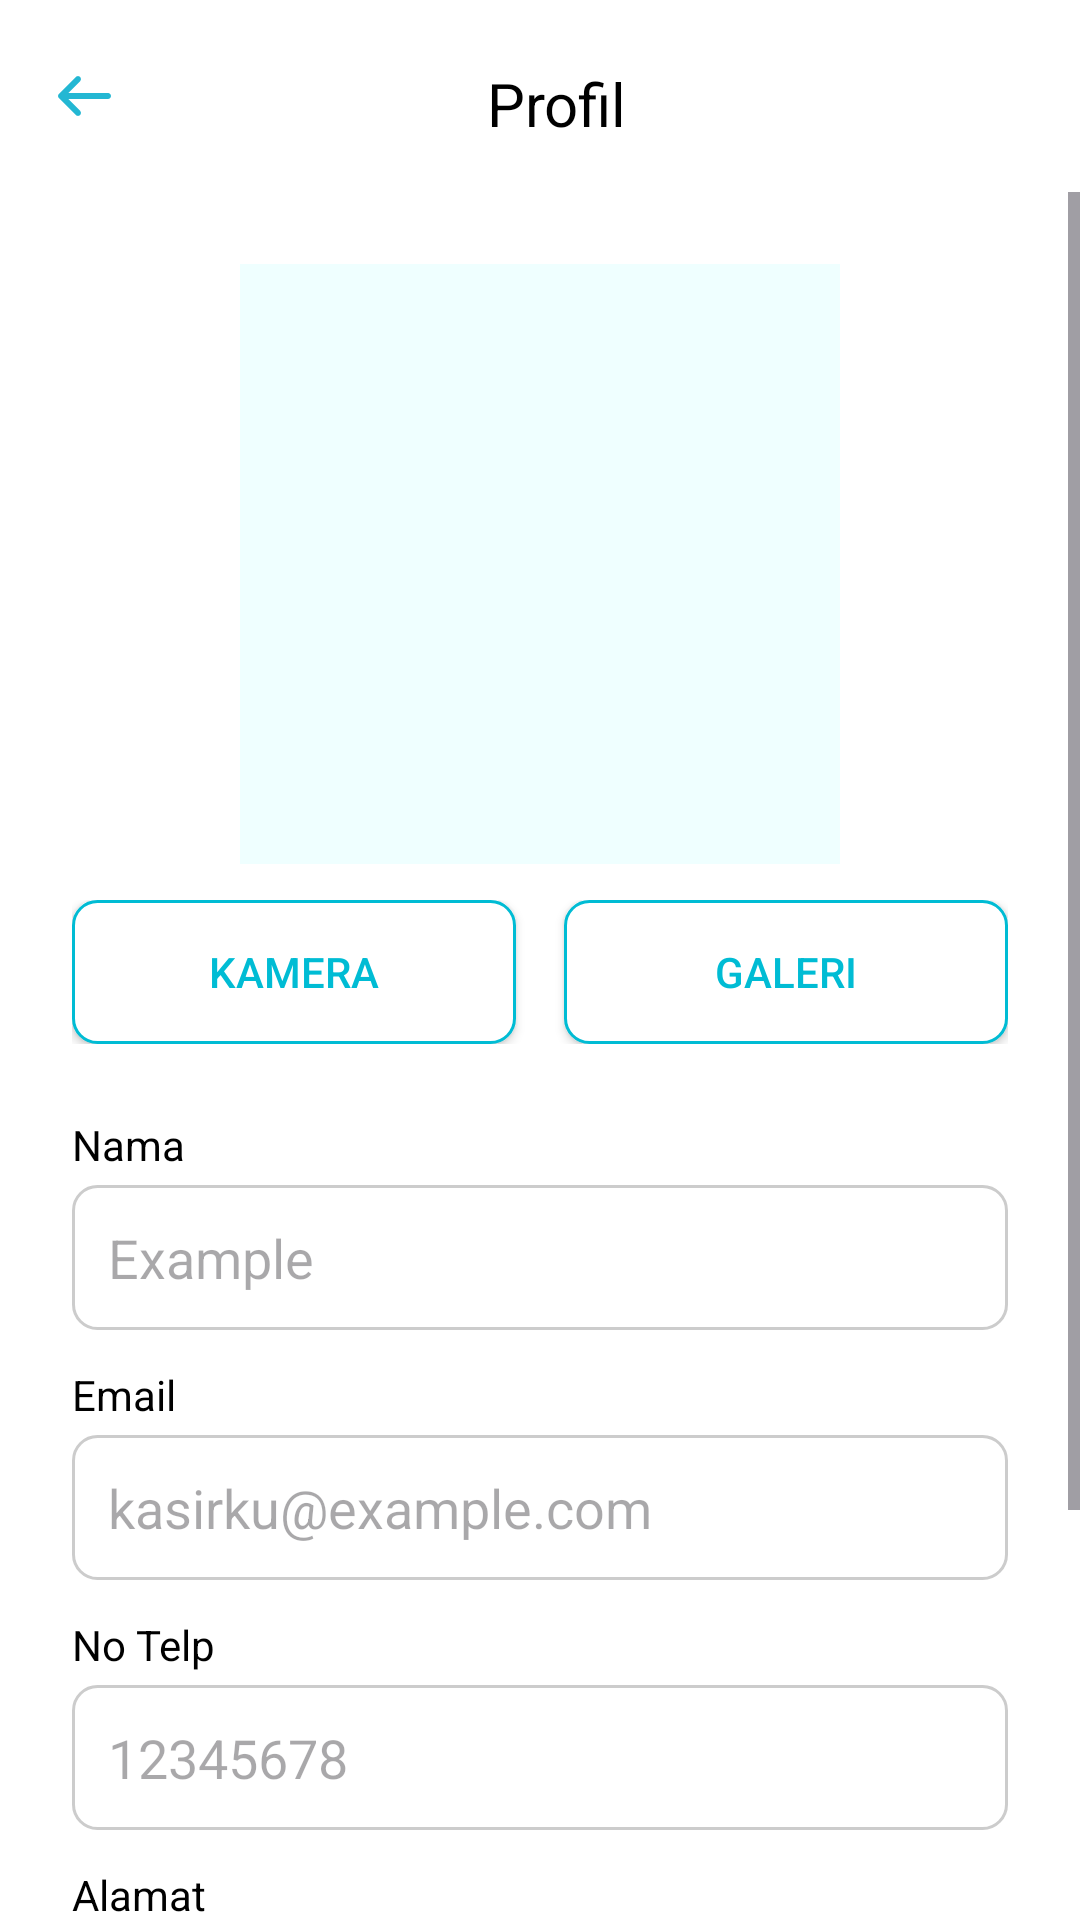

Produce the Android XML layout that renders to this screen, including the resource entries it uses.
<!-- AndroidManifest.xml: application theme Theme.KasirKu -->
<!-- res/layout/activity_profil.xml -->
<LinearLayout xmlns:android="http://schemas.android.com/apk/res/android"
    xmlns:app="http://schemas.android.com/apk/res-auto"
    android:id="@+id/main"
    android:layout_width="match_parent"
    android:layout_height="match_parent"
    android:orientation="vertical"
    android:background="#FFFFFF">

    
    <androidx.appcompat.widget.Toolbar
        android:id="@+id/toolbar"
        android:layout_width="match_parent"
        android:layout_height="?attr/actionBarSize"
        android:background="#FFFFFF"
        android:elevation="4dp"
        app:navigationIcon="@drawable/vector">

        <androidx.constraintlayout.widget.ConstraintLayout
            android:layout_width="match_parent"
            android:layout_height="match_parent">

            <TextView
                android:id="@+id/toolbar_title"
                android:layout_width="wrap_content"
                android:layout_height="wrap_content"
                android:text="Profil"
                android:textColor="#000"
                android:textSize="20sp"
                app:layout_constraintBottom_toBottomOf="parent"
                app:layout_constraintEnd_toEndOf="parent"
                app:layout_constraintHorizontal_bias="0.413"
                app:layout_constraintStart_toStartOf="parent"
                app:layout_constraintTop_toTopOf="parent"
                app:layout_constraintVertical_bias="0.567" />
        </androidx.constraintlayout.widget.ConstraintLayout>
    </androidx.appcompat.widget.Toolbar>

    
    <ScrollView
        android:layout_width="match_parent"
        android:layout_height="match_parent"
        android:fillViewport="true">

        <LinearLayout
            android:layout_width="match_parent"
            android:layout_height="wrap_content"
            android:orientation="vertical"
            android:padding="24dp"
            android:gravity="center_horizontal">

            
            <ImageView
                android:id="@+id/imagePreview"
                android:layout_width="200dp"
                android:layout_height="200dp"
                android:layout_marginBottom="12dp"
                android:background="#EFFFFF"
                android:contentDescription="Gambar"
                android:scaleType="centerCrop"
                android:layout_gravity="center"
                android:padding="16dp" />

            
            <LinearLayout
                android:layout_width="match_parent"
                android:layout_height="wrap_content"
                android:orientation="horizontal"
                android:gravity="center"
                android:layout_marginBottom="24dp">

                <androidx.appcompat.widget.AppCompatButton
                    android:id="@+id/btnCamera"
                    android:layout_width="0dp"
                    android:layout_weight="1"
                    android:layout_height="48dp"
                    android:text="Kamera"
                    android:textColor="#00BCD4"
                    android:background="@drawable/btn_border"
                    android:layout_marginEnd="8dp"/>

                <androidx.appcompat.widget.AppCompatButton
                    android:id="@+id/btnGallery"
                    android:layout_width="0dp"
                    android:layout_weight="1"
                    android:layout_height="48dp"
                    android:text="Galeri"
                    android:textColor="#00BCD4"
                    android:background="@drawable/btn_border"
                    android:layout_marginStart="8dp"/>
            </LinearLayout>

            
            <TextView android:text="Nama" style="@style/LabelField"/>
            <EditText
                android:id="@+id/etNama"
                style="@style/InputField"
                android:hint="Example" />

            <TextView android:text="Email" style="@style/LabelField"/>
            <EditText
                android:id="@+id/etEmail"
                style="@style/InputField"
                android:hint="kasirku@example.com" />

            <TextView android:text="No Telp" style="@style/LabelField"/>
            <EditText
                android:id="@+id/etTelp"
                style="@style/InputField"
                android:hint="12345678" />

            <TextView android:text="Alamat" style="@style/LabelField"/>
            <EditText
                android:id="@+id/etAlamat"
                style="@style/InputField"
                android:hint="Jalan Contoh No. 123"
                android:inputType="textMultiLine"
                android:minLines="3"
                android:maxLines="5"/>


            
            <androidx.appcompat.widget.AppCompatButton
                android:id="@+id/btnSimpan"
                android:layout_width="match_parent"
                android:layout_height="wrap_content"
                android:text="Simpan"
                android:background="@drawable/btn_color"
                android:textColor="#FFFFFF"
                android:textStyle="bold"
                android:padding="14dp"/>
        </LinearLayout>
    </ScrollView>
</LinearLayout>
<!-- resources referenced by this layout -->
<resources>
  <!-- drawable btn_border (drawable) -->
  <?xml version="1.0" encoding="utf-8"?>
  <selector xmlns:android="http://schemas.android.com/apk/res/android">
      <item>
          <shape xmlns:android="http://schemas.android.com/apk/res/android">
              <solid android:color="#FFFFFF" />
              <stroke
                  android:width="1dp"
                  android:color="#00BCD4" />
              <corners android:radius="8dp" />
          </shape>
      </item>
  </selector>
  <!-- drawable btn_color (drawable) -->
  <?xml version="1.0" encoding="utf-8"?>
  <selector xmlns:android="http://schemas.android.com/apk/res/android">
      <item>
          <shape xmlns:android="http://schemas.android.com/apk/res/android">
              <solid android:color="#00BCD4" />
              <corners android:radius="8dp" />
          </shape>
      </item>
  </selector>
  <!-- drawable vector (drawable) -->
  <vector xmlns:android="http://schemas.android.com/apk/res/android"
      android:width="18dp"
      android:height="14dp"
      android:viewportWidth="18"
      android:viewportHeight="14">
    <path
        android:pathData="M0.636,6.293C0.449,6.481 0.343,6.735 0.343,7C0.343,7.265 0.449,7.52 0.636,7.707L6.293,13.364C6.482,13.546 6.734,13.647 6.996,13.645C7.259,13.643 7.509,13.537 7.695,13.352C7.88,13.167 7.985,12.916 7.988,12.654C7.99,12.391 7.889,12.139 7.707,11.95L3.757,8H17C17.265,8 17.52,7.895 17.707,7.707C17.895,7.52 18,7.265 18,7C18,6.735 17.895,6.481 17.707,6.293C17.52,6.106 17.265,6 17,6H3.757L7.707,2.05C7.889,1.862 7.99,1.609 7.988,1.347C7.985,1.085 7.88,0.834 7.695,0.648C7.509,0.463 7.259,0.358 6.996,0.356C6.734,0.353 6.482,0.454 6.293,0.636L0.636,6.293Z"
        android:fillColor="#23B7D3"/>
  </vector>
  <style name="InputField">
          <item name="android:layout_width">match_parent</item>
          <item name="android:layout_height">wrap_content</item>
          <item name="android:background">@drawable/bg_edittext</item>
          <item name="android:padding">12dp</item>
          <item name="android:layout_marginBottom">12dp</item>
      </style>
  <style name="LabelField">
          <item name="android:layout_width">match_parent</item>
          <item name="android:layout_height">wrap_content</item>
          <item name="android:textColor">#000000</item>
          <item name="android:textSize">14sp</item>
          <item name="android:layout_marginBottom">4dp</item>
      </style>
  <style name="Theme.KasirKu" parent="Base.Theme.KasirKu" />
  <!-- drawable bg_edittext (drawable) -->
  <?xml version="1.0" encoding="utf-8"?>
  <selector xmlns:android="http://schemas.android.com/apk/res/android">
  <item>
      <shape xmlns:android="http://schemas.android.com/apk/res/android"
          android:shape="rectangle">
          <solid android:color="#FFFFFF"/>
          <stroke android:width="1dp" android:color="#CCCCCC"/>
          <corners android:radius="8dp"/>
      </shape>
  
  </item>
  </selector>
  <style name="Base.Theme.KasirKu" parent="Theme.Material3.DayNight.NoActionBar">
          
          
      </style>
</resources>
